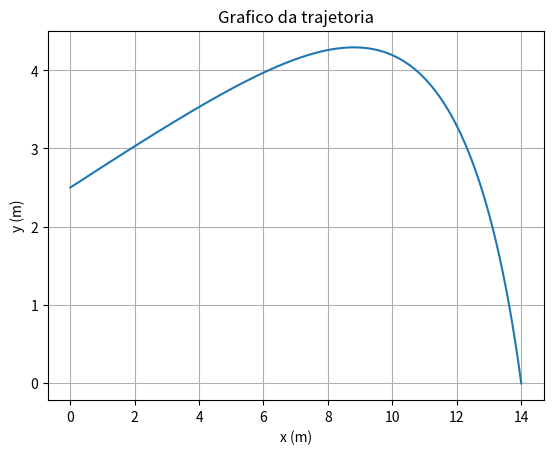

Python code for this plot:
import numpy as np
import matplotlib.pyplot as plt

dt=0.0001
tf=1.6
t0=0
n=int((tf-t0)/dt)

#ymax=0
#xmax=0

t=np.linspace(t0, tf, n+1)
vx=np.empty(n+1)
vy=np.empty(n+1)
ax=np.empty(n+1)
ay=np.empty(n+1)
x=np.empty(n+1)
y=np.empty(n+1)
v=np.empty(n+1)

#metodo de euler
g=9.80
v0=230*1000/3600 #m/s
ang=(15*np.pi)/180 #rad
vx[0]=v0*np.cos(ang)
vy[0]=v0*np.sin(ang)
vt=6.80
x[0]=0
y[0]=2.5
D=g/(vt**2)

#com resistencia do ar
for i in range(n):
    v[i]=(vy[i]**2+vx[i]**2)**0.5
    ay[i]=-g-D*vy[i]*v[i]
    vy[i+1]=vy[i]+ay[i]*dt
    y[i+1]=y[i]+vy[i]*dt
    ax[i]=-D*vx[i]*v[i]
    vx[i+1]=vx[i]+ax[i]*dt
    x[i+1]=x[i]+vx[i]*dt
    
    #altura maxima
    #if (y[i-1]<y[i] and y[i+1]<y[i]):
    #    ymax=y[i+1]
    #alcance maximo
    #if (y[i+1]*y[i]<0):
    #    xmax=x[i+1]
    
fig, ax = plt.subplots(1)
ax.plot(x,y)
ax.set_xlabel("x (m)")
ax.set_ylabel("y (m)")
ax.set_title("Grafico da trajetoria")
plt.grid()
plt.show()

print("Exercicio 2, alinea a) ")

#os seguintes dados foram usados para ajudar a desenhar o grafico no papel
#print("altura maxima= ", ymax)
#print("alcance maximo= ", xmax)